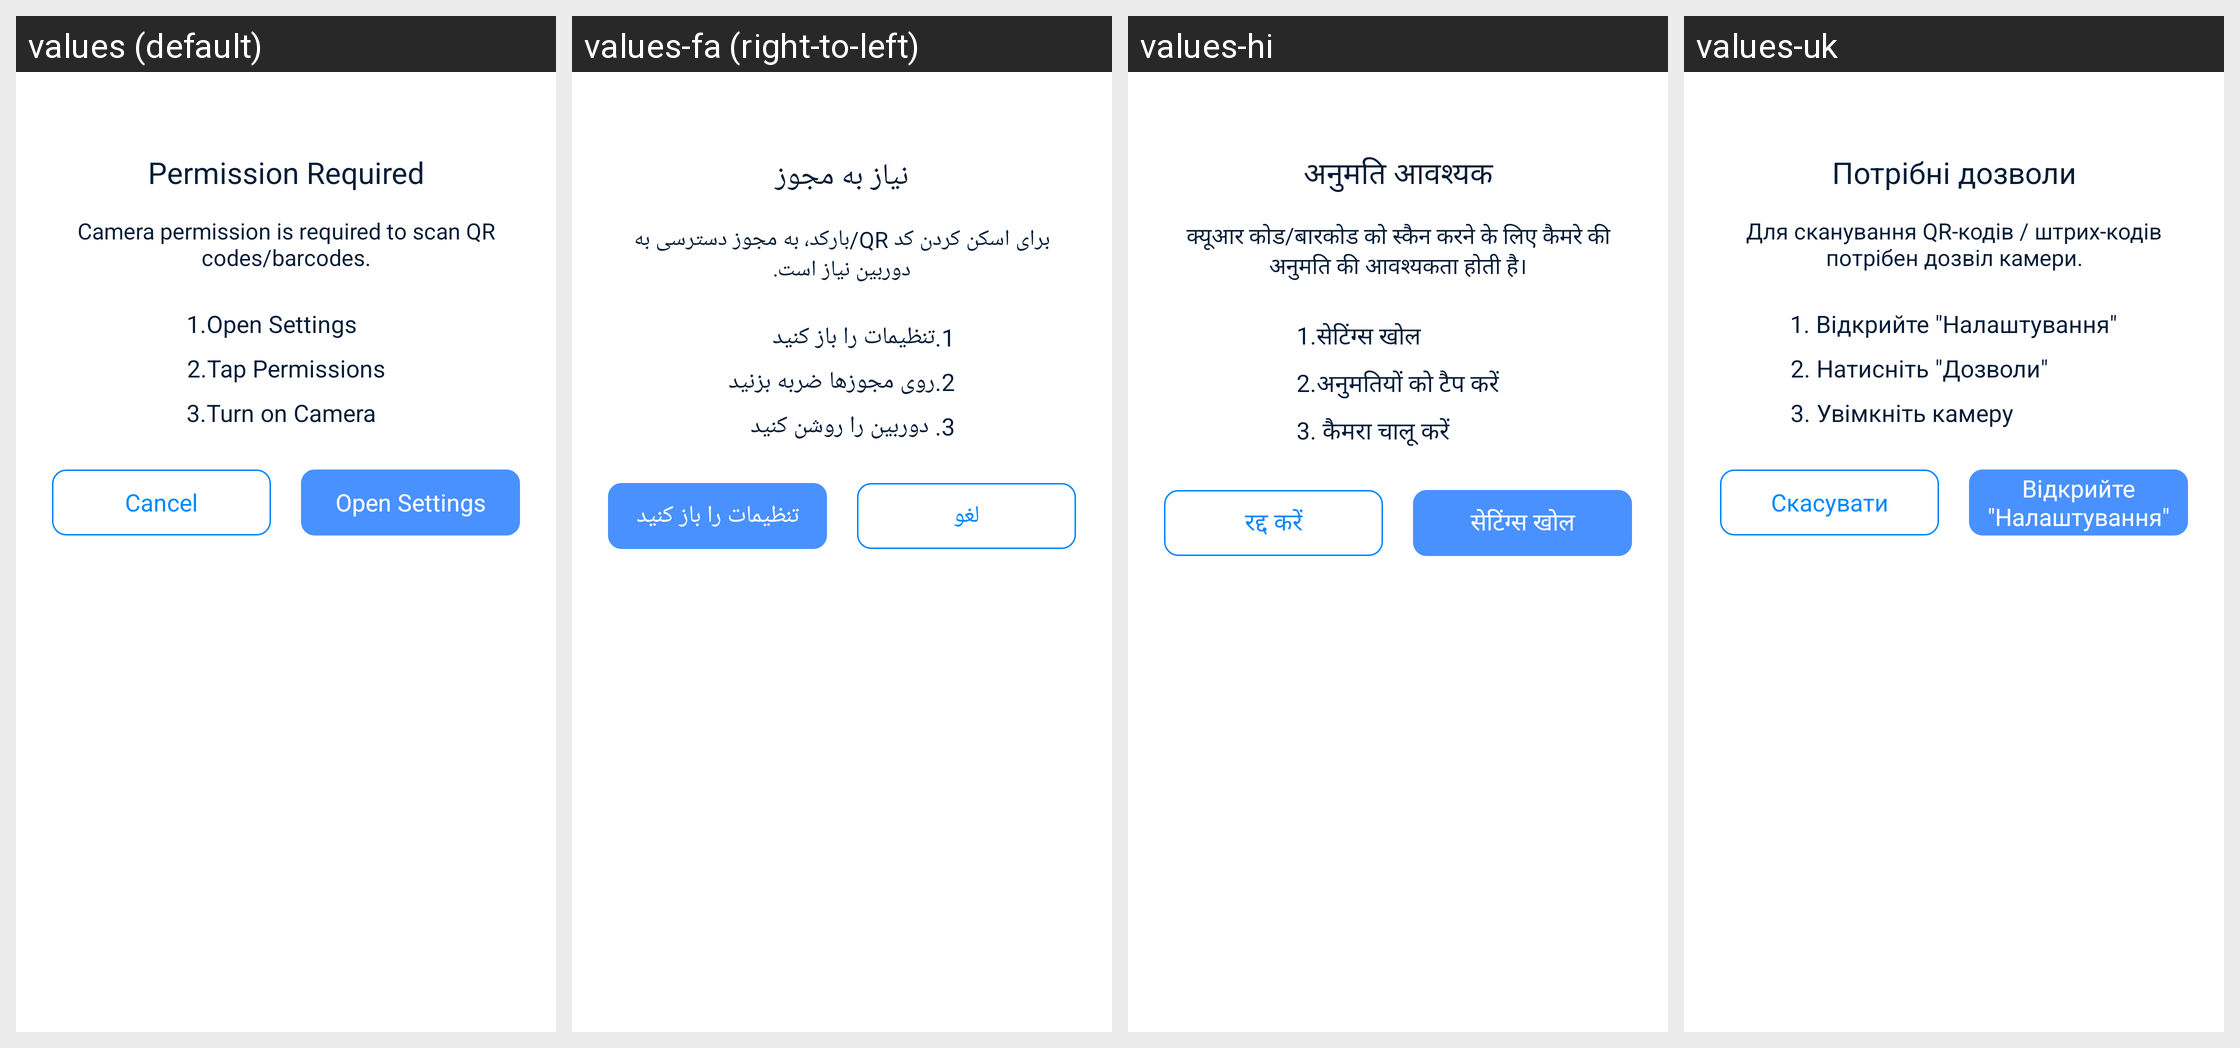

The same Android screen rendered under several of its app's locales, left to right. List the strings drawn on it with the default value and each locale's translation.
Android screen res/layout/layout_dialog_permission_forbidden.xml rendered under 4 locales, left to right: values (default), values-fa (right-to-left), values-hi, values-uk. Device: Nexus 5 (rendered at 1080×1920; each locale shown at half size, 540×960, under a caption strip naming it); theme AppTheme.
Other locales in the repository, not shown: values-ar, values-bn, values-bn-rIN, values-de, values-es, values-fr, values-in, values-it, values-ja, values-ko, values-ms, values-nl, values-pl, values-pt, values-ru, values-sv, values-th, values-th-rTH, values-tr, values-vi, values-zh-rCN, values-zh-rTW.
Strings drawn on this screen, with the default value and each locale's value (text and hints the layout hard-codes, and strings that could not be matched under every locale, appear in the picture but are not listed):

permission_required
  values: Permission Required
  values-fa: نیاز به مجوز
  values-hi: अनुमति आवश्यक
  values-uk: Потрібні дозволи

camera_permission_des
  values: Camera permission is required to scan QR codes/barcodes.
  values-fa: برای اسکن کردن کد QR/بارکد، به مجوز دسترسی به دوربین نیاز است.
  values-hi: क्‍यूआर कोड/बारकोड को स्कैन करने के लिए कैमरे की अनुमति की आवश्यकता होती है।
  values-uk: Для сканування QR-кодів / штрих-кодів потрібен дозвіл камери.

required_permission_1
  values: 1.Open Settings
  values-fa: 1.تنظیمات را باز کنید
  values-hi: 1.सेटिंग्स खोल
  values-uk: 1. Відкрийте "Налаштування"

required_permission_2
  values: 2.Tap Permissions
  values-fa: 2.روی مجوزها ضربه بزنید
  values-hi: 2.अनुमतियों को टैप करें
  values-uk: 2. Натисніть "Дозволи"

required_permission_turn_on_camera
  values: 3.Turn on Camera
  values-fa: 3. دوربین را روشن کنید
  values-hi: 3. कैमरा चालू करें
  values-uk: 3. Увімкніть камеру

button_cancel
  values: Cancel
  values-fa: لغو
  values-hi: रद्द करें
  values-uk: Скасувати

open_settings
  values: Open Settings
  values-fa: تنظیمات را باز کنید
  values-hi: सेटिंग्स खोल
  values-uk: Відкрийте "Налаштування"
